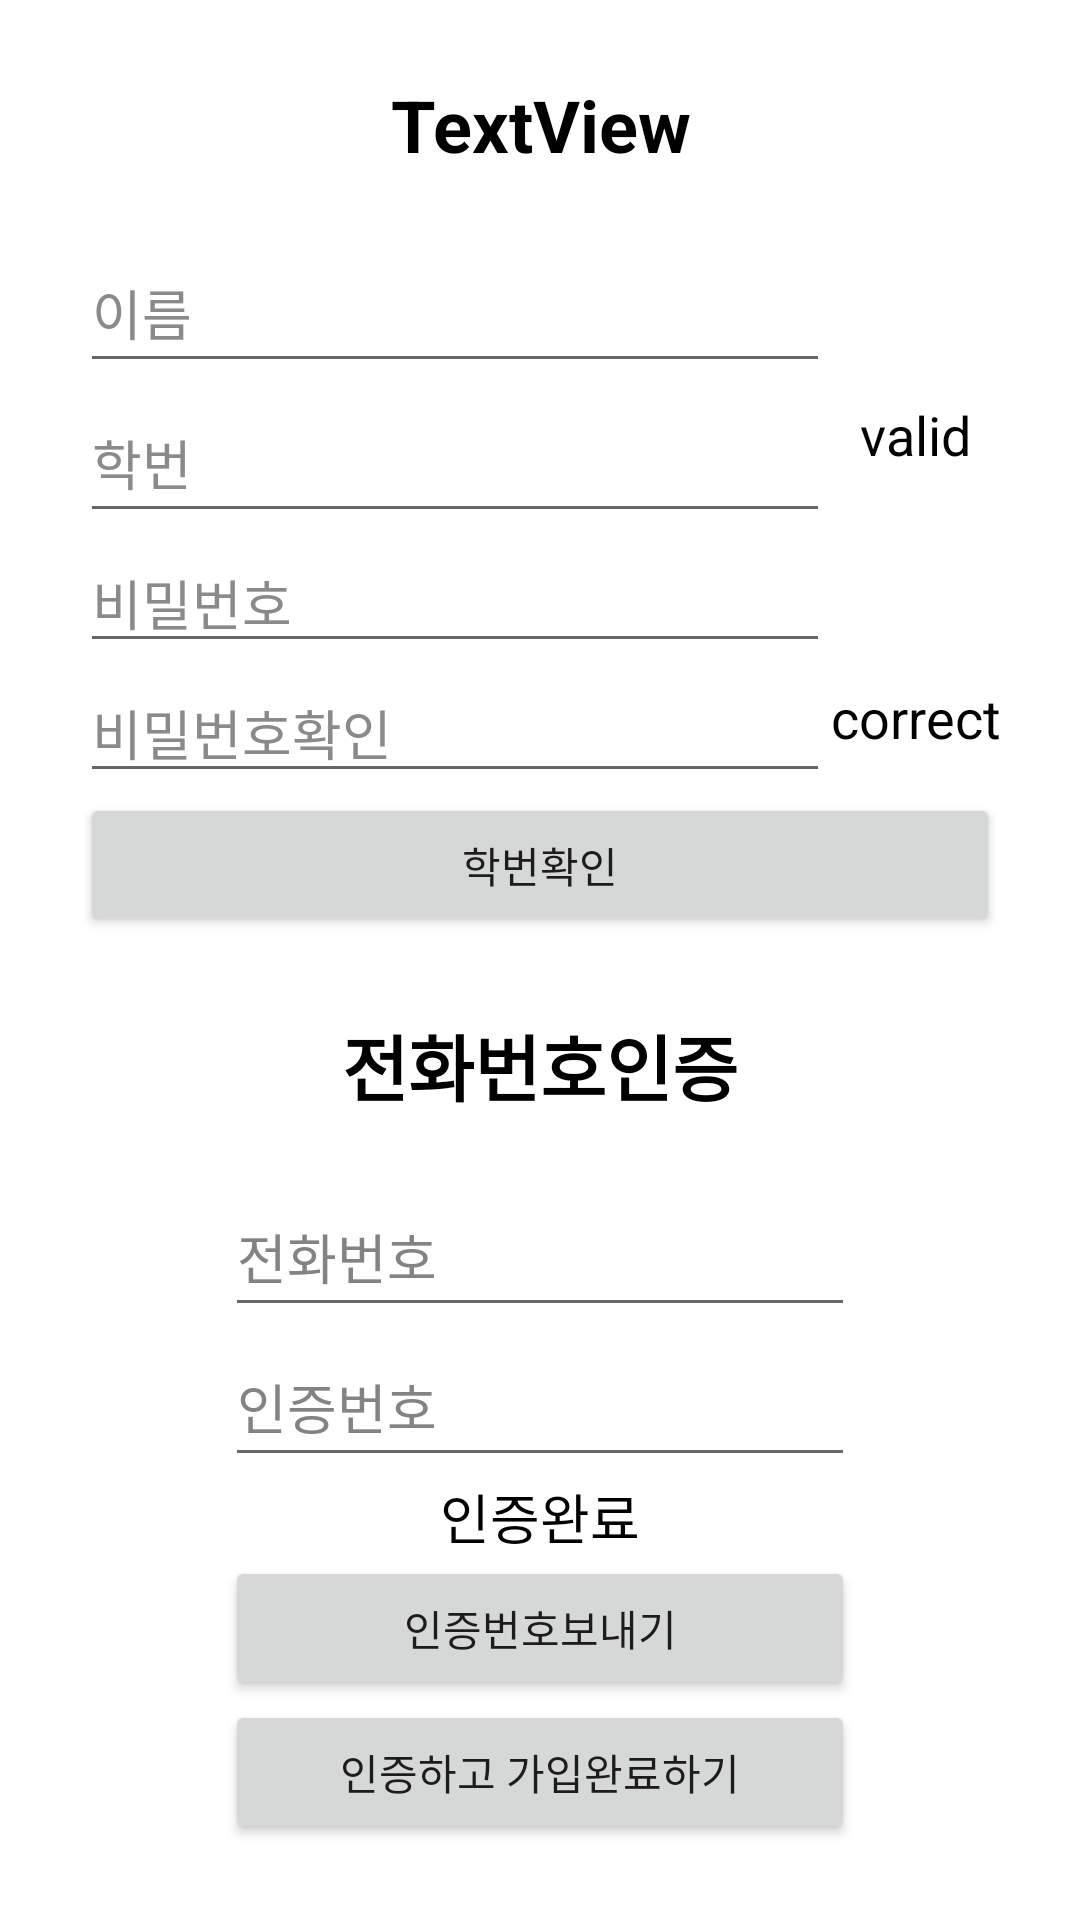

Reconstruct the res/layout file that produces this screen, plus the resources it refers to.
<!-- AndroidManifest.xml: application theme Theme.KAUKAUKAU -->
<!-- res/layout/fragment_join.xml -->
<?xml version="1.0" encoding="utf-8"?>
<androidx.constraintlayout.widget.ConstraintLayout xmlns:android="http://schemas.android.com/apk/res/android"
    xmlns:app="http://schemas.android.com/apk/res-auto"
    xmlns:tools="http://schemas.android.com/tools"
    android:id="@+id/frameLayout3"
    android:layout_width="match_parent"
    android:layout_height="match_parent"
    tools:context=".JoinFragment">

    <LinearLayout
        android:id="@+id/linearLayout3"
        android:layout_width="wrap_content"
        android:layout_height="wrap_content"
        android:orientation="vertical"
        app:layout_constraintBottom_toBottomOf="parent"
        app:layout_constraintEnd_toEndOf="parent"
        app:layout_constraintStart_toStartOf="parent"
        app:layout_constraintTop_toBottomOf="@+id/linearLayout4">

        <TextView
            android:id="@+id/textView2"
            android:layout_width="match_parent"
            android:layout_height="wrap_content"
            android:layout_marginBottom="20dp"
            android:text="전화번호인증"
            android:textAlignment="center"
            android:textColor="#000000"
            android:textSize="24sp"
            android:textStyle="bold" />

        <LinearLayout
            android:layout_width="wrap_content"
            android:layout_height="match_parent"
            android:orientation="vertical">

            <EditText
                android:id="@+id/editTextNumber"
                android:layout_width="match_parent"
                android:layout_height="50dp"
                android:ems="10"
                android:inputType="number"
                android:text="전화번호"
                android:textColor="#838383" />

            <EditText
                android:id="@+id/editTextNumber2"
                android:layout_width="match_parent"
                android:layout_height="50dp"
                android:ems="10"
                android:inputType="number"
                android:text="인증번호"
                android:textColor="#838383" />

            <TextView
                android:id="@+id/textView4"
                android:layout_width="match_parent"
                android:layout_height="wrap_content"
                android:text="인증완료"
                android:textAlignment="center"
                android:textColor="#000000"
                android:textSize="18sp" />

            <Button
                android:id="@+id/btn_sendnumber"
                android:layout_width="match_parent"
                android:layout_height="wrap_content"
                android:text="인증번호보내기" />

            <Button
                android:id="@+id/btn_chknumber"
                android:layout_width="match_parent"
                android:layout_height="wrap_content"
                android:text="인증하고 가입완료하기" />

        </LinearLayout>

    </LinearLayout>

    <LinearLayout
        android:id="@+id/linearLayout4"
        android:layout_width="wrap_content"
        android:layout_height="wrap_content"
        android:orientation="vertical"
        app:layout_constraintBottom_toTopOf="@+id/linearLayout3"
        app:layout_constraintEnd_toEndOf="parent"
        app:layout_constraintHorizontal_bias="0.5"
        app:layout_constraintStart_toStartOf="parent"
        app:layout_constraintTop_toTopOf="parent">

        <TextView
            android:id="@+id/textView"
            android:layout_width="match_parent"
            android:layout_height="wrap_content"
            android:layout_marginBottom="20dp"
            android:text="TextView"
            android:textAlignment="center"
            android:textColor="#000000"
            android:textSize="24sp"
            android:textStyle="bold"
            tools:text="개인정보입력" />

        <LinearLayout
            android:id="@+id/personal_info"
            android:layout_width="wrap_content"
            android:layout_height="wrap_content"
            android:orientation="horizontal">

            <LinearLayout
                android:id="@+id/input"
                android:layout_width="250dp"
                android:layout_height="wrap_content"
                android:orientation="vertical">

                <EditText
                    android:id="@+id/edt_name"
                    android:layout_width="match_parent"
                    android:layout_height="50dp"
                    android:ems="10"
                    android:inputType="textPersonName"
                    android:text="이름"
                    android:textColor="#8A8A8A" />

                <EditText
                    android:id="@+id/edt_ID"
                    android:layout_width="match_parent"
                    android:layout_height="50dp"
                    android:ems="10"
                    android:inputType="number"
                    android:text="학번"
                    android:textColor="#8a8a8a" />

                <EditText
                    android:id="@+id/edt_password"
                    android:layout_width="match_parent"
                    android:layout_height="wrap_content"
                    android:ems="10"
                    android:inputType="number"
                    android:text="비밀번호"
                    android:textColor="#8a8a8a" />

                <EditText
                    android:id="@+id/edt_chkpassword"
                    android:layout_width="match_parent"
                    android:layout_height="wrap_content"
                    android:ems="10"
                    android:inputType="number"
                    android:text="비밀번호확인"
                    android:textColor="#8a8a8a" />

            </LinearLayout>

            <LinearLayout
                android:id="@+id/status"
                android:layout_width="wrap_content"
                android:layout_height="wrap_content"
                android:orientation="vertical">

                <TextView
                    android:id="@+id/textView7"
                    android:layout_width="match_parent"
                    android:layout_height="wrap_content"
                    android:layout_marginTop="55dp"
                    android:text="valid"
                    android:textAlignment="center"
                    android:textColor="#000000"
                    android:textSize="18dp" />

                <TextView
                    android:id="@+id/textView8"
                    android:layout_width="match_parent"
                    android:layout_height="wrap_content"
                    android:layout_marginTop="70dp"
                    android:text="correct"
                    android:textAlignment="center"
                    android:textColor="#000000"
                    android:textSize="18dp" />

            </LinearLayout>

        </LinearLayout>

        <Button
            android:id="@+id/btn_chkID"
            android:layout_width="match_parent"
            android:layout_height="wrap_content"
            android:text="학번확인" />

    </LinearLayout>

</androidx.constraintlayout.widget.ConstraintLayout>
<!-- resources referenced by this layout -->
<resources>
  <style name="Theme.KAUKAUKAU" parent="Theme.MaterialComponents.DayNight.DarkActionBar">
          
          <item name="colorPrimary">#002870</item>
          <item name="colorPrimaryVariant">@color/purple_700</item>
          <item name="colorOnPrimary">@color/white</item>
          
          <item name="colorSecondary">@color/teal_200</item>
          <item name="colorSecondaryVariant">@color/teal_700</item>
          <item name="colorOnSecondary">@color/black</item>
          
          <item name="android:statusBarColor">?attr/colorPrimaryVariant</item>
          
      </style>
  <!-- not gathered from this repository: default colours our renderer supplied (Android Studio template values) -->
  <color name="purple_700">#FF3700B3</color>
  <color name="teal_200">#FF03DAC5</color>
  <color name="teal_700">#FF018786</color>
  <color name="black">#FF000000</color>
  <color name="white">#FFFFFFFF</color>
</resources>
